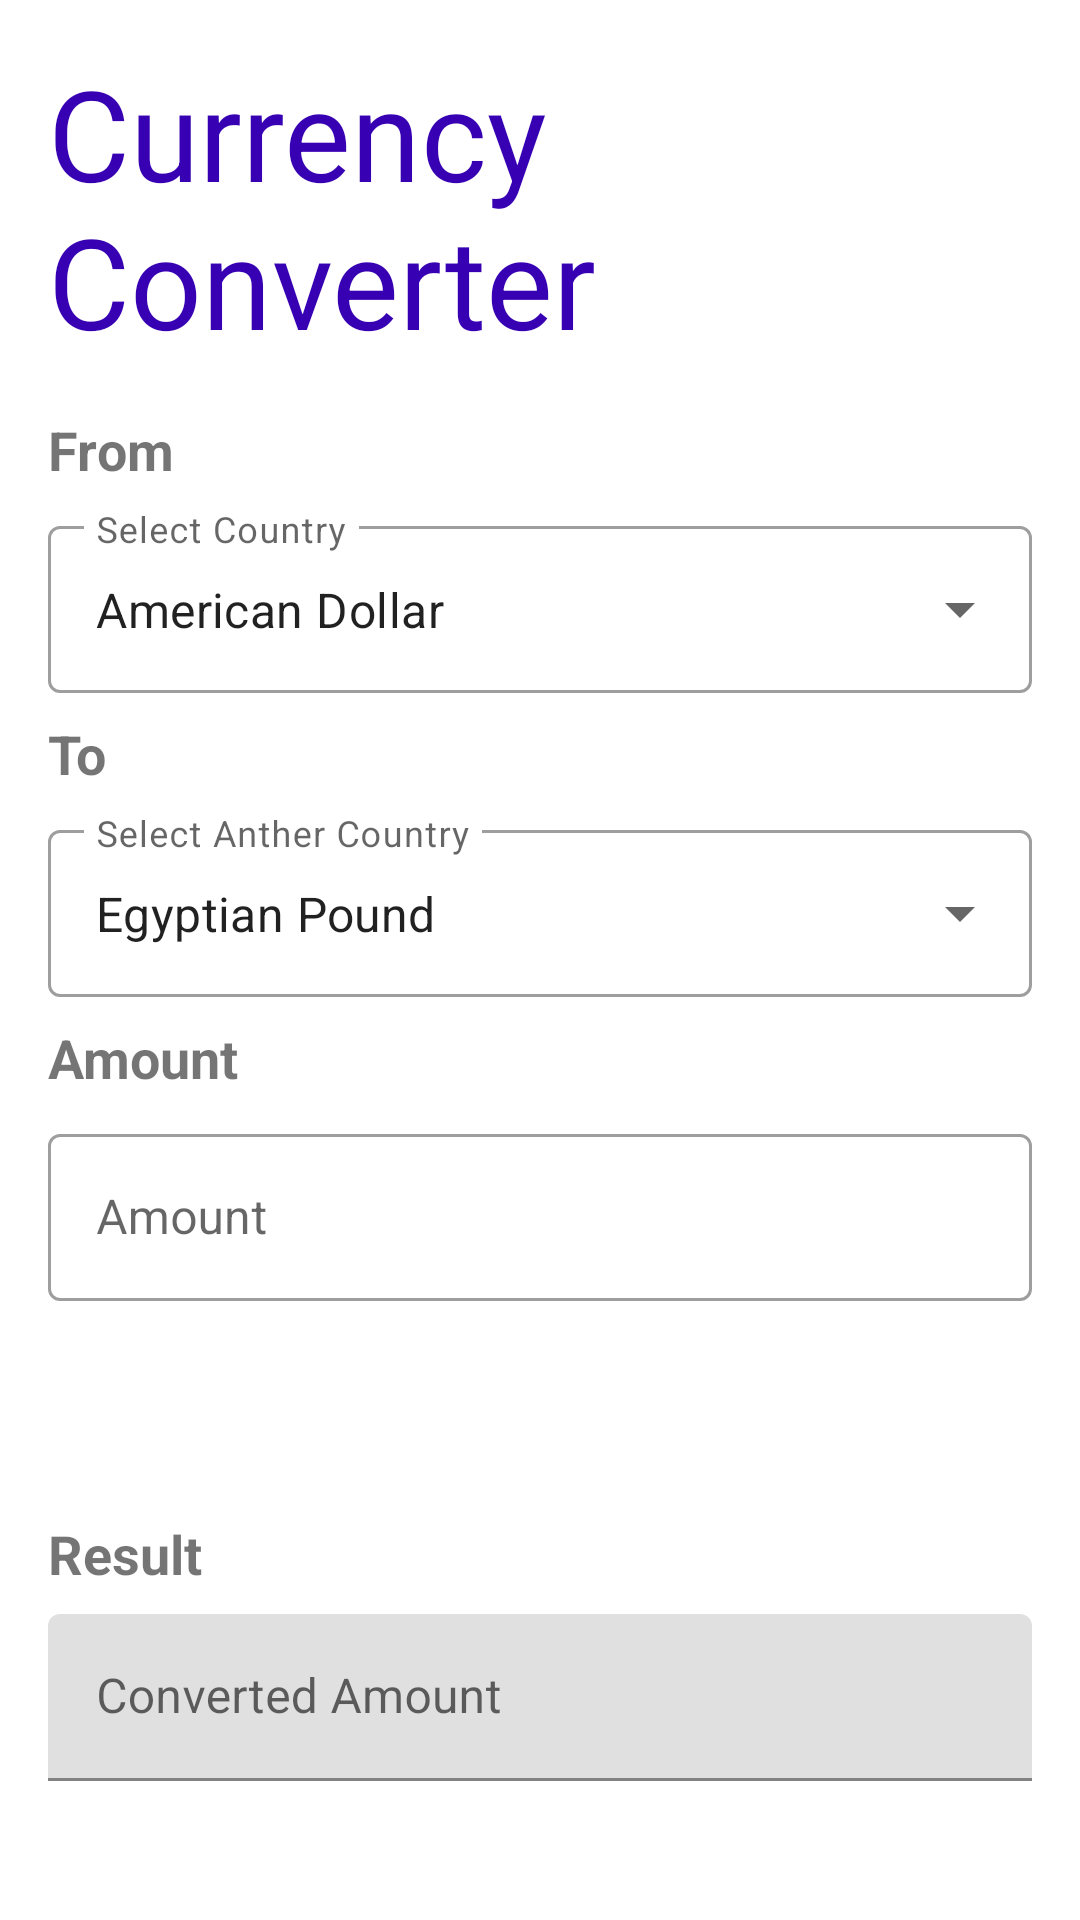

This screen was rendered from an Android layout file. Write that file and the resources it references.
<!-- AndroidManifest.xml: application theme Theme.CurrncyConvertarApp -->
<!-- res/layout/activity_main.xml -->
<?xml version="1.0" encoding="utf-8"?>
<androidx.constraintlayout.widget.ConstraintLayout
    xmlns:android="http://schemas.android.com/apk/res/android"
    xmlns:app="http://schemas.android.com/apk/res-auto"
    xmlns:tools="http://schemas.android.com/tools"
    android:layout_width="match_parent"
    android:layout_height="match_parent"
    tools:context=".MainActivity">
    <Toolbar
        android:id="@+id/Toolbar"
        android:layout_width="match_parent"
        android:layout_height="56dp"
        android:background="@android:color/transparent"
        app:layout_constraintTop_toTopOf="parent"
        app:layout_constraintStart_toStartOf="parent"
        app:layout_constraintEnd_toEndOf="parent"/>

    <TextView
        android:id="@+id/textView"
        android:layout_width="0dp"
        android:layout_height="wrap_content"
        android:layout_marginStart="16dp"
        android:layout_marginTop="16dp"
        android:text="Currency Converter"
        android:textColor="@color/purple_700"
        android:textSize="42sp"
        app:layout_constraintEnd_toStartOf="@+id/guideline2"
        app:layout_constraintStart_toStartOf="parent"
        app:layout_constraintTop_toTopOf="parent" />

    <androidx.constraintlayout.widget.Guideline
        android:id="@+id/guideline2"
        android:layout_width="wrap_content"
        android:layout_height="wrap_content"
        android:orientation="vertical"
        app:layout_constraintGuide_percent=".6" />

            <TextView
                android:id="@+id/from"
                android:layout_width="wrap_content"
                android:layout_height="wrap_content"
                android:layout_marginStart="16dp"
                android:layout_marginTop="16dp"
                android:text="From"
                android:textSize="18sp"
                android:textStyle="bold"
                app:layout_constraintStart_toStartOf="parent"
                app:layout_constraintTop_toBottomOf="@+id/textView" />

    <com.google.android.material.textfield.TextInputLayout
        android:id="@+id/textInputLayout"
        style="@style/Widget.MaterialComponents.TextInputLayout.OutlinedBox.ExposedDropdownMenu"
        android:layout_width="match_parent"
        android:layout_height="wrap_content"
        android:layout_marginStart="16dp"
        android:layout_marginTop="8dp"
        android:layout_marginEnd="16dp"
        android:hint="Select Country"
        app:layout_constraintEnd_toEndOf="parent"
        app:layout_constraintStart_toStartOf="parent"

        app:layout_constraintTop_toBottomOf="@+id/from">

        <AutoCompleteTextView
            android:id="@+id/FromMenu"
            android:layout_width="match_parent"
            android:layout_height="match_parent"
            android:inputType="none"
            android:text="American Dollar" />

    </com.google.android.material.textfield.TextInputLayout>

    <TextView
        android:id="@+id/textView2"
        android:layout_width="wrap_content"
        android:layout_height="wrap_content"
        android:layout_marginStart="16dp"
        android:layout_marginTop="8dp"
        android:text="To "
        android:textSize="18sp"
        android:textStyle="bold"
        app:layout_constraintStart_toStartOf="parent"
        app:layout_constraintTop_toBottomOf="@+id/textInputLayout" />

    <com.google.android.material.textfield.TextInputLayout
        android:id="@+id/textInputLayout3"
        style="@style/Widget.MaterialComponents.TextInputLayout.OutlinedBox.ExposedDropdownMenu"
        android:layout_width="match_parent"
        android:layout_height="wrap_content"
        android:layout_marginStart="16dp"
        android:layout_marginTop="8dp"
        android:layout_marginEnd="16dp"
        android:hint="Select Anther Country"
        app:layout_constraintEnd_toEndOf="parent"
        app:layout_constraintStart_toStartOf="parent"
        app:layout_constraintTop_toBottomOf="@+id/textView2">

        <AutoCompleteTextView
            android:id="@+id/toMenu"
            android:layout_width="match_parent"
            android:layout_height="wrap_content"
            android:inputType="none"
            android:text="Egyptian Pound" />
    </com.google.android.material.textfield.TextInputLayout>

    <TextView
        android:id="@+id/textView3"
        android:layout_width="wrap_content"
        android:layout_height="wrap_content"
        android:layout_marginStart="16dp"
        android:layout_marginTop="8dp"
        android:text="Amount "
        android:textSize="18sp"
        android:textStyle="bold"
        app:layout_constraintStart_toStartOf="parent"
        app:layout_constraintTop_toBottomOf="@+id/textInputLayout3" />

    <com.google.android.material.textfield.TextInputLayout
        android:id="@+id/textInputLayout4"
        style="@style/Widget.MaterialComponents.TextInputLayout.OutlinedBox"
        android:layout_width="0dp"
        android:layout_height="wrap_content"
        android:layout_marginStart="16dp"
        android:layout_marginTop="8dp"
        android:layout_marginEnd="16dp"
        android:hint="Amount"
        app:layout_constraintEnd_toEndOf="parent"
        app:layout_constraintStart_toStartOf="parent"
        app:layout_constraintTop_toBottomOf="@+id/textView3">

        <com.google.android.material.textfield.TextInputEditText
            android:id="@+id/AmountEditText"
            android:layout_width="match_parent"
            android:layout_height="wrap_content"
            android:inputType="number" />
    </com.google.android.material.textfield.TextInputLayout>

    <Button
        android:id="@+id/convert_button"
        android:layout_width="wrap_content"
        android:layout_height="wrap_content"
        android:layout_marginTop="16dp"
        android:backgroundTint="@color/teal_700"
        android:text="Convert"
        android:visibility="invisible"
        app:layout_constraintEnd_toEndOf="parent"
        app:layout_constraintStart_toStartOf="parent"
        app:layout_constraintTop_toBottomOf="@+id/textInputLayout4" />

    <TextView
        android:id="@+id/textView4"
        android:layout_width="wrap_content"
        android:layout_height="wrap_content"
        android:layout_marginStart="16dp"
        android:layout_marginTop="8dp"
        android:text="Result "
        android:textColor="@color/red"
        android:textSize="18sp"
        android:textStyle="bold"
        app:layout_constraintStart_toStartOf="parent"
        app:layout_constraintTop_toBottomOf="@+id/convert_button" />

    <com.google.android.material.textfield.TextInputLayout
        android:layout_width="0dp"
        android:layout_height="wrap_content"
        android:layout_marginStart="16dp"
        android:layout_marginTop="8dp"
        android:layout_marginEnd="16dp"
        app:layout_constraintEnd_toEndOf="parent"
        style="@style/ThemeOverlay.Material3.AutoCompleteTextView.OutlinedBox"
        app:layout_constraintStart_toStartOf="parent"
        android:hint="Converted Amount"
        app:layout_constraintTop_toBottomOf="@+id/textView4">

        <com.google.android.material.textfield.TextInputEditText
            android:id="@+id/ShowResult"
            android:layout_width="match_parent"
            android:layout_height="wrap_content"
            android:enabled="false"            />
    </com.google.android.material.textfield.TextInputLayout>

</androidx.constraintlayout.widget.ConstraintLayout>
<!-- resources referenced by this layout -->
<resources>
  <style name="Theme.CurrncyConvertarApp" parent="Theme.MaterialComponents.DayNight.NoActionBar">
          
          <item name="colorPrimary">@color/purple_500</item>
          <item name="colorPrimaryVariant">@color/purple_700</item>
          <item name="colorOnPrimary">@color/white</item>
          
          <item name="colorSecondary">@color/teal_200</item>
          <item name="colorSecondaryVariant">@color/teal_700</item>
          <item name="colorOnSecondary">@color/black</item>
          
          <item name="android:statusBarColor">?attr/colorPrimaryVariant</item>
          
      </style>
  <!-- not gathered from this repository: default colours our renderer supplied (Android Studio template values) -->
  <color name="purple_500">#FF6200EE</color>
  <color name="purple_700">#FF3700B3</color>
  <color name="teal_200">#FF03DAC5</color>
  <color name="teal_700">#FF018786</color>
  <color name="black">#FF000000</color>
  <color name="white">#FFFFFFFF</color>
</resources>
